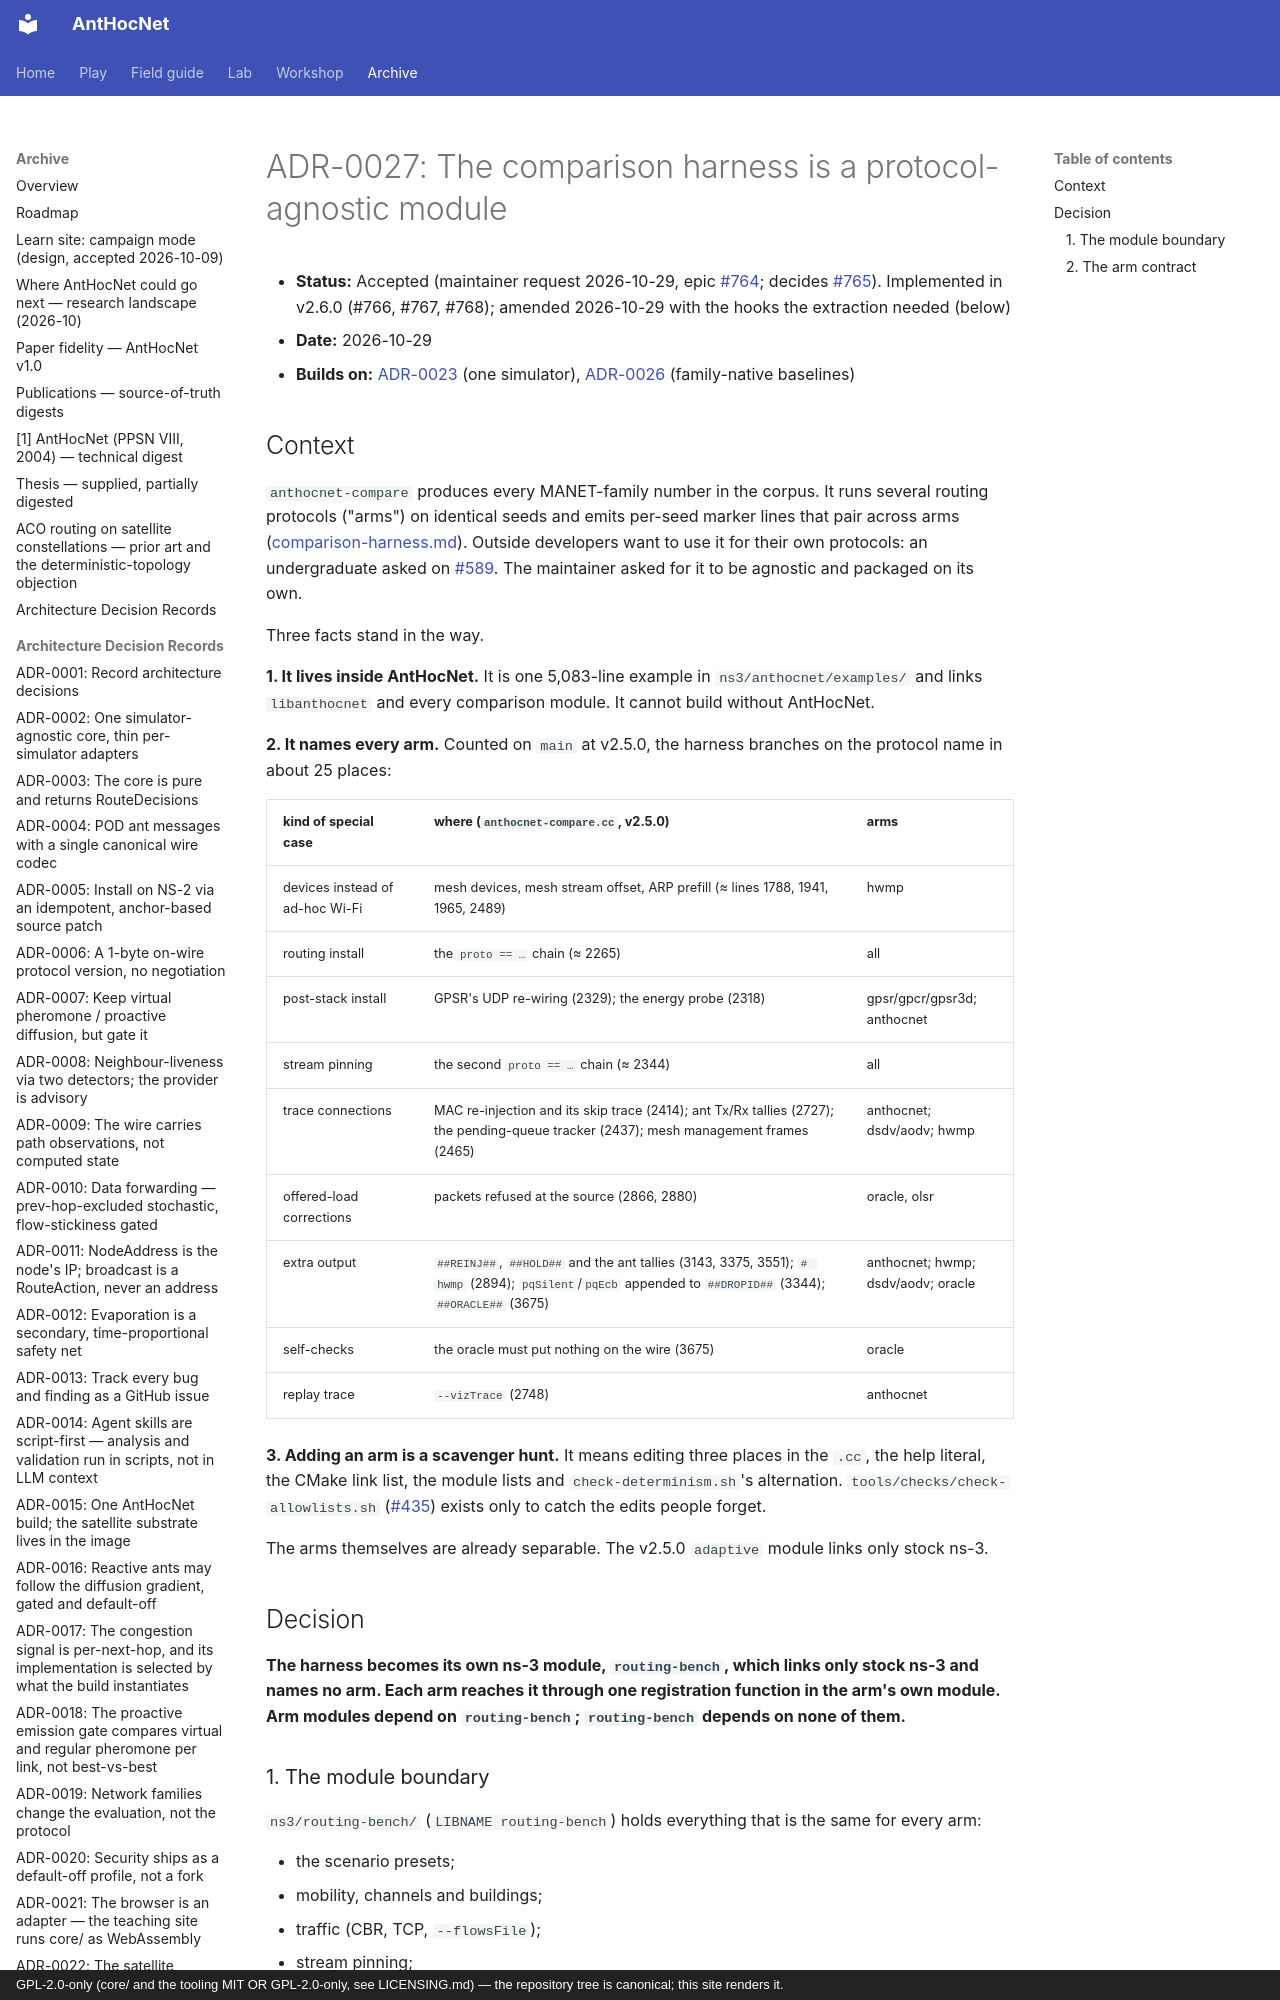

repository: danieljoppi/AntHocNet · page: adr/0027-the-comparison-harness-is-protocol-agnostic/index.html · generator: mkdocs · copyright: GPL-2.0-only (core/ and the tooling MIT OR GPL-2.0-only, see LICENSING.md) — the repository tree is canonical; this site renders it.

# ADR-0027: The comparison harness is a protocol-agnostic module

- **Status:** Accepted (maintainer request 2026-10-29, epic [#764](https://github.com/danieljoppi/AntHocNet/issues/764); decides [#765](https://github.com/danieljoppi/AntHocNet/issues/765)). Implemented in v2.6.0 (#766, #767, #768); amended 2026-10-29 with the hooks the extraction needed (below)
- **Date:** 2026-10-29
- **Builds on:** [ADR-0023](0023-one-core-one-simulator-adapter.md) (one simulator), [ADR-0026](0026-baselines-are-family-native.md) (family-native baselines)

## Context

`anthocnet-compare` produces every MANET-family number in the corpus. It runs
several routing protocols ("arms") on identical seeds and emits per-seed
marker lines that pair across arms ([comparison-harness.md](../comparison-harness.md)).
Outside developers want to use it for their own protocols: an undergraduate
asked on [#589](https://github.com/danieljoppi/AntHocNet/issues/589). The
maintainer asked for it to be agnostic and packaged on its own.

Three facts stand in the way.

**1. It lives inside AntHocNet.** It is one 5,083-line example in
`ns3/anthocnet/examples/` and links `libanthocnet` and every comparison
module. It cannot build without AntHocNet.

**2. It names every arm.** Counted on `main` at v2.5.0, the harness branches
on the protocol name in about 25 places:

| kind of special case | where (`anthocnet-compare.cc`, v2.5.0) | arms |
|---|---|---|
| devices instead of ad-hoc Wi-Fi | mesh devices, mesh stream offset, ARP prefill (≈ lines 1788, 1941, 1965, 2489) | hwmp |
| routing install | the `proto == …` chain (≈ 2265) | all |
| post-stack install | GPSR's UDP re-wiring (2329); the energy probe (2318) | gpsr/gpcr/gpsr3d; anthocnet |
| stream pinning | the second `proto == …` chain (≈ 2344) | all |
| trace connections | MAC re-injection and its skip trace (2414); ant Tx/Rx tallies (2727); the pending-queue tracker (2437); mesh management frames (2465) | anthocnet; dsdv/aodv; hwmp |
| offered-load corrections | packets refused at the source (2866, 2880) | oracle, olsr |
| extra output | `##REINJ##`, `##HOLD##` and the ant tallies (3143, 3375, 3551); `# hwmp` (2894); `pqSilent`/`pqEcb` appended to `##DROPID##` (3344); `##ORACLE##` (3675) | anthocnet; hwmp; dsdv/aodv; oracle |
| self-checks | the oracle must put nothing on the wire (3675) | oracle |
| replay trace | `--vizTrace` (2748) | anthocnet |

**3. Adding an arm is a scavenger hunt.** It means editing three places in
the `.cc`, the help literal, the CMake link list, the module lists and
`check-determinism.sh`'s alternation.
`tools/checks/check-allowlists.sh` ([#435](https://github.com/danieljoppi/AntHocNet/issues/435))
exists only to catch the edits people forget.

The arms themselves are already separable. The v2.5.0 `adaptive` module links
only stock ns-3.

## Decision

**The harness becomes its own ns-3 module, `routing-bench`, which links only
stock ns-3 and names no arm. Each arm reaches it through one registration
function in the arm's own module. Arm modules depend on `routing-bench`;
`routing-bench` depends on none of them.**
